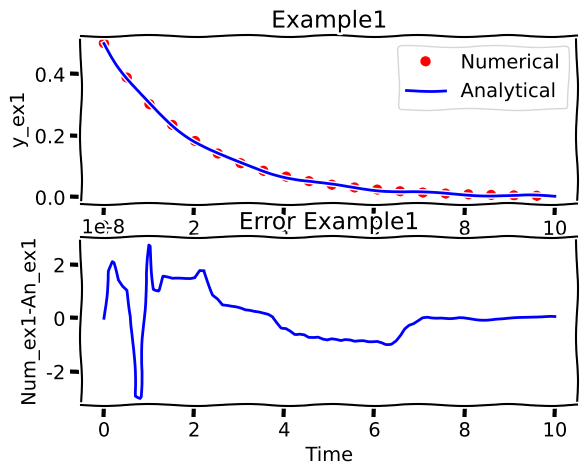

Write Python code to recreate this figure.
from scipy.integrate import odeint
import matplotlib.pyplot as plt
import numpy as np

T = 2

def D_ex1(P, t):
	r = -P[0]/T
	return [(r)]

def y_ex1(t):
	return (1.0/T)*np.exp(-t/T)

ts = np.linspace(0, 10, 100)
IC = [0.5]
P = odeint(D_ex1, IC, ts)
prey = P[:,0]

plt.xkcd()
plt.subplot(211)
plt.title('Example1')
plt.plot(ts, prey, 'bo', markevery=5, color='r', label="Numerical")
plt.plot(ts, y_ex1(ts), 'k', markevery=5, color='b', label="Analytical")
plt.xlabel("Time")
plt.ylabel("y_ex1")
plt.legend();

plt.subplot(212)
plt.title('Error Example1')
#plt.plot(ts, prey-y_ex1(ts), 'bo', markevery=5, color='r', label="Num")
plt.plot(ts, prey-y_ex1(ts), 'k', color='b', label="An")
plt.xlabel("Time")
plt.ylabel("Num_ex1-An_ex1")


plt.grid(True)
plt.show()
#-------------------------------------
def f(t):
    return np.exp(-t) * np.cos(2*np.pi*t)

#t1 = np.arange(0.0, 5.0, 0.1)
#t2 = np.arange(0.0, 5.0, 0.02)

#plt.figure(1)
#plt.subplot(211)
#plt.plot(t1, f(t1), 'bo', t2, f(t2), 'k')

#plt.subplot(212)
#plt.plot(t2, np.cos(2*np.pi*t2), 'r--')
#plt.show()